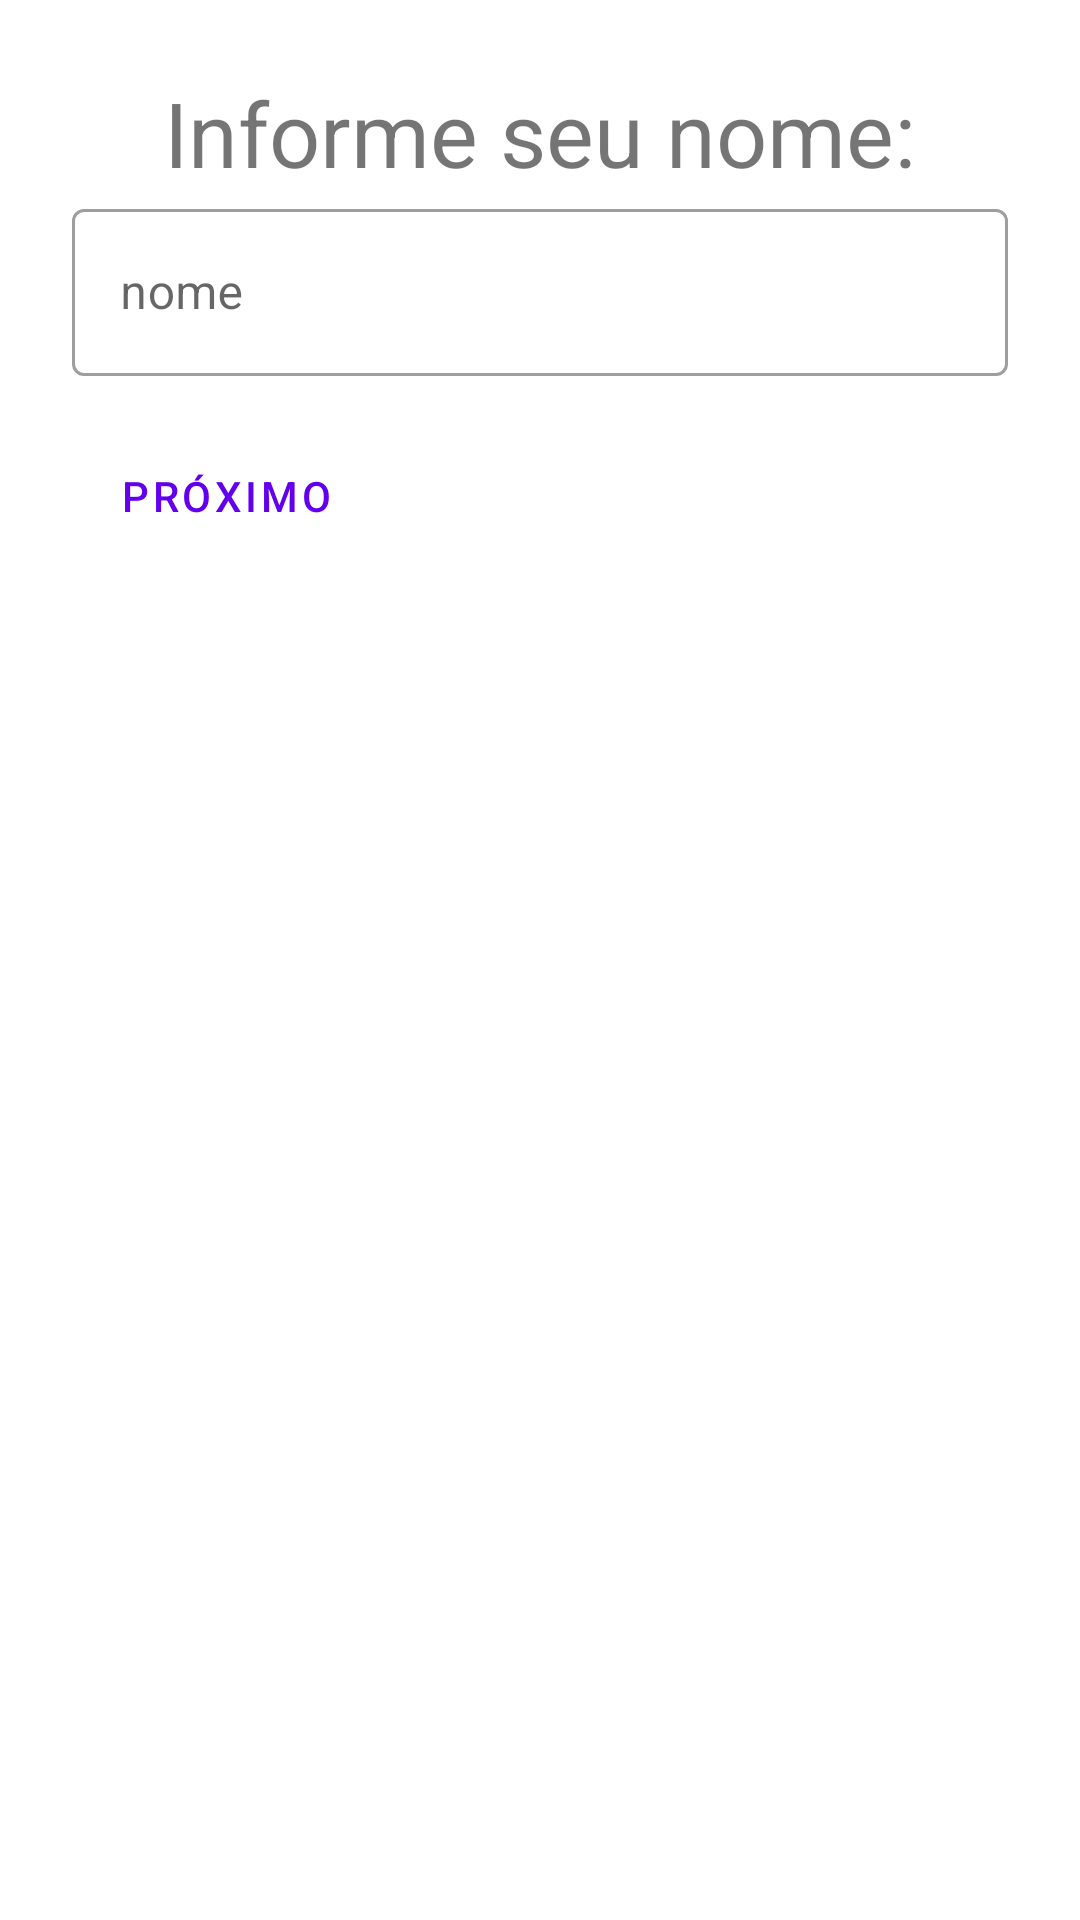

Reconstruct the res/layout file that produces this screen, plus the resources it refers to.
<!-- AndroidManifest.xml: application theme Theme.ProjetoG1 -->
<!-- res/layout/fragment_first.xml -->
<?xml version="1.0" encoding="utf-8"?>
<LinearLayout
    xmlns:android="http://schemas.android.com/apk/res/android"
    xmlns:tools="http://schemas.android.com/tools"
    android:layout_width="match_parent"
    android:layout_height="match_parent"
    tools:context=".FirstFragment"
    android:orientation="vertical"
    android:padding="24dp">

    
    <TextView
        android:gravity="center"
        android:textSize="30sp"
        android:layout_width="match_parent"
        android:layout_height="wrap_content"
        android:text="Informe seu nome:" />
    <com.google.android.material.textfield.TextInputLayout
        android:layout_width="match_parent"
        android:layout_height="wrap_content"
        android:hint="nome"
        style="@style/Widget.MaterialComponents.TextInputLayout.OutlinedBox">
        <com.google.android.material.textfield.TextInputEditText
            android:id="@+id/txtOp1"
            android:inputType="text"
            android:layout_width="match_parent"
            android:layout_height="wrap_content"/>
    </com.google.android.material.textfield.TextInputLayout>
    <Button
        android:layout_marginTop="16dp"
        android:id="@+id/btnNext"
        android:layout_width="wrap_content"
        android:layout_height="wrap_content"
        android:text="Próximo"
        style="?attr/materialButtonOutlinedStyle"/>


</LinearLayout>
<!-- resources referenced by this layout -->
<resources>
  <style name="Theme.ProjetoG1" parent="Theme.MaterialComponents.DayNight.DarkActionBar">
          
          <item name="colorPrimary">@color/purple_500</item>
          <item name="colorPrimaryVariant">@color/purple_700</item>
          <item name="colorOnPrimary">@color/white</item>
          
          <item name="colorSecondary">@color/teal_200</item>
          <item name="colorSecondaryVariant">@color/teal_700</item>
          <item name="colorOnSecondary">@color/black</item>
          
          <item name="android:statusBarColor">?attr/colorPrimaryVariant</item>
          
      </style>
  <!-- not gathered from this repository: default colours our renderer supplied (Android Studio template values) -->
  <color name="purple_500">#FF6200EE</color>
  <color name="purple_700">#FF3700B3</color>
  <color name="teal_200">#FF03DAC5</color>
  <color name="teal_700">#FF018786</color>
  <color name="black">#FF000000</color>
  <color name="white">#FFFFFFFF</color>
</resources>
